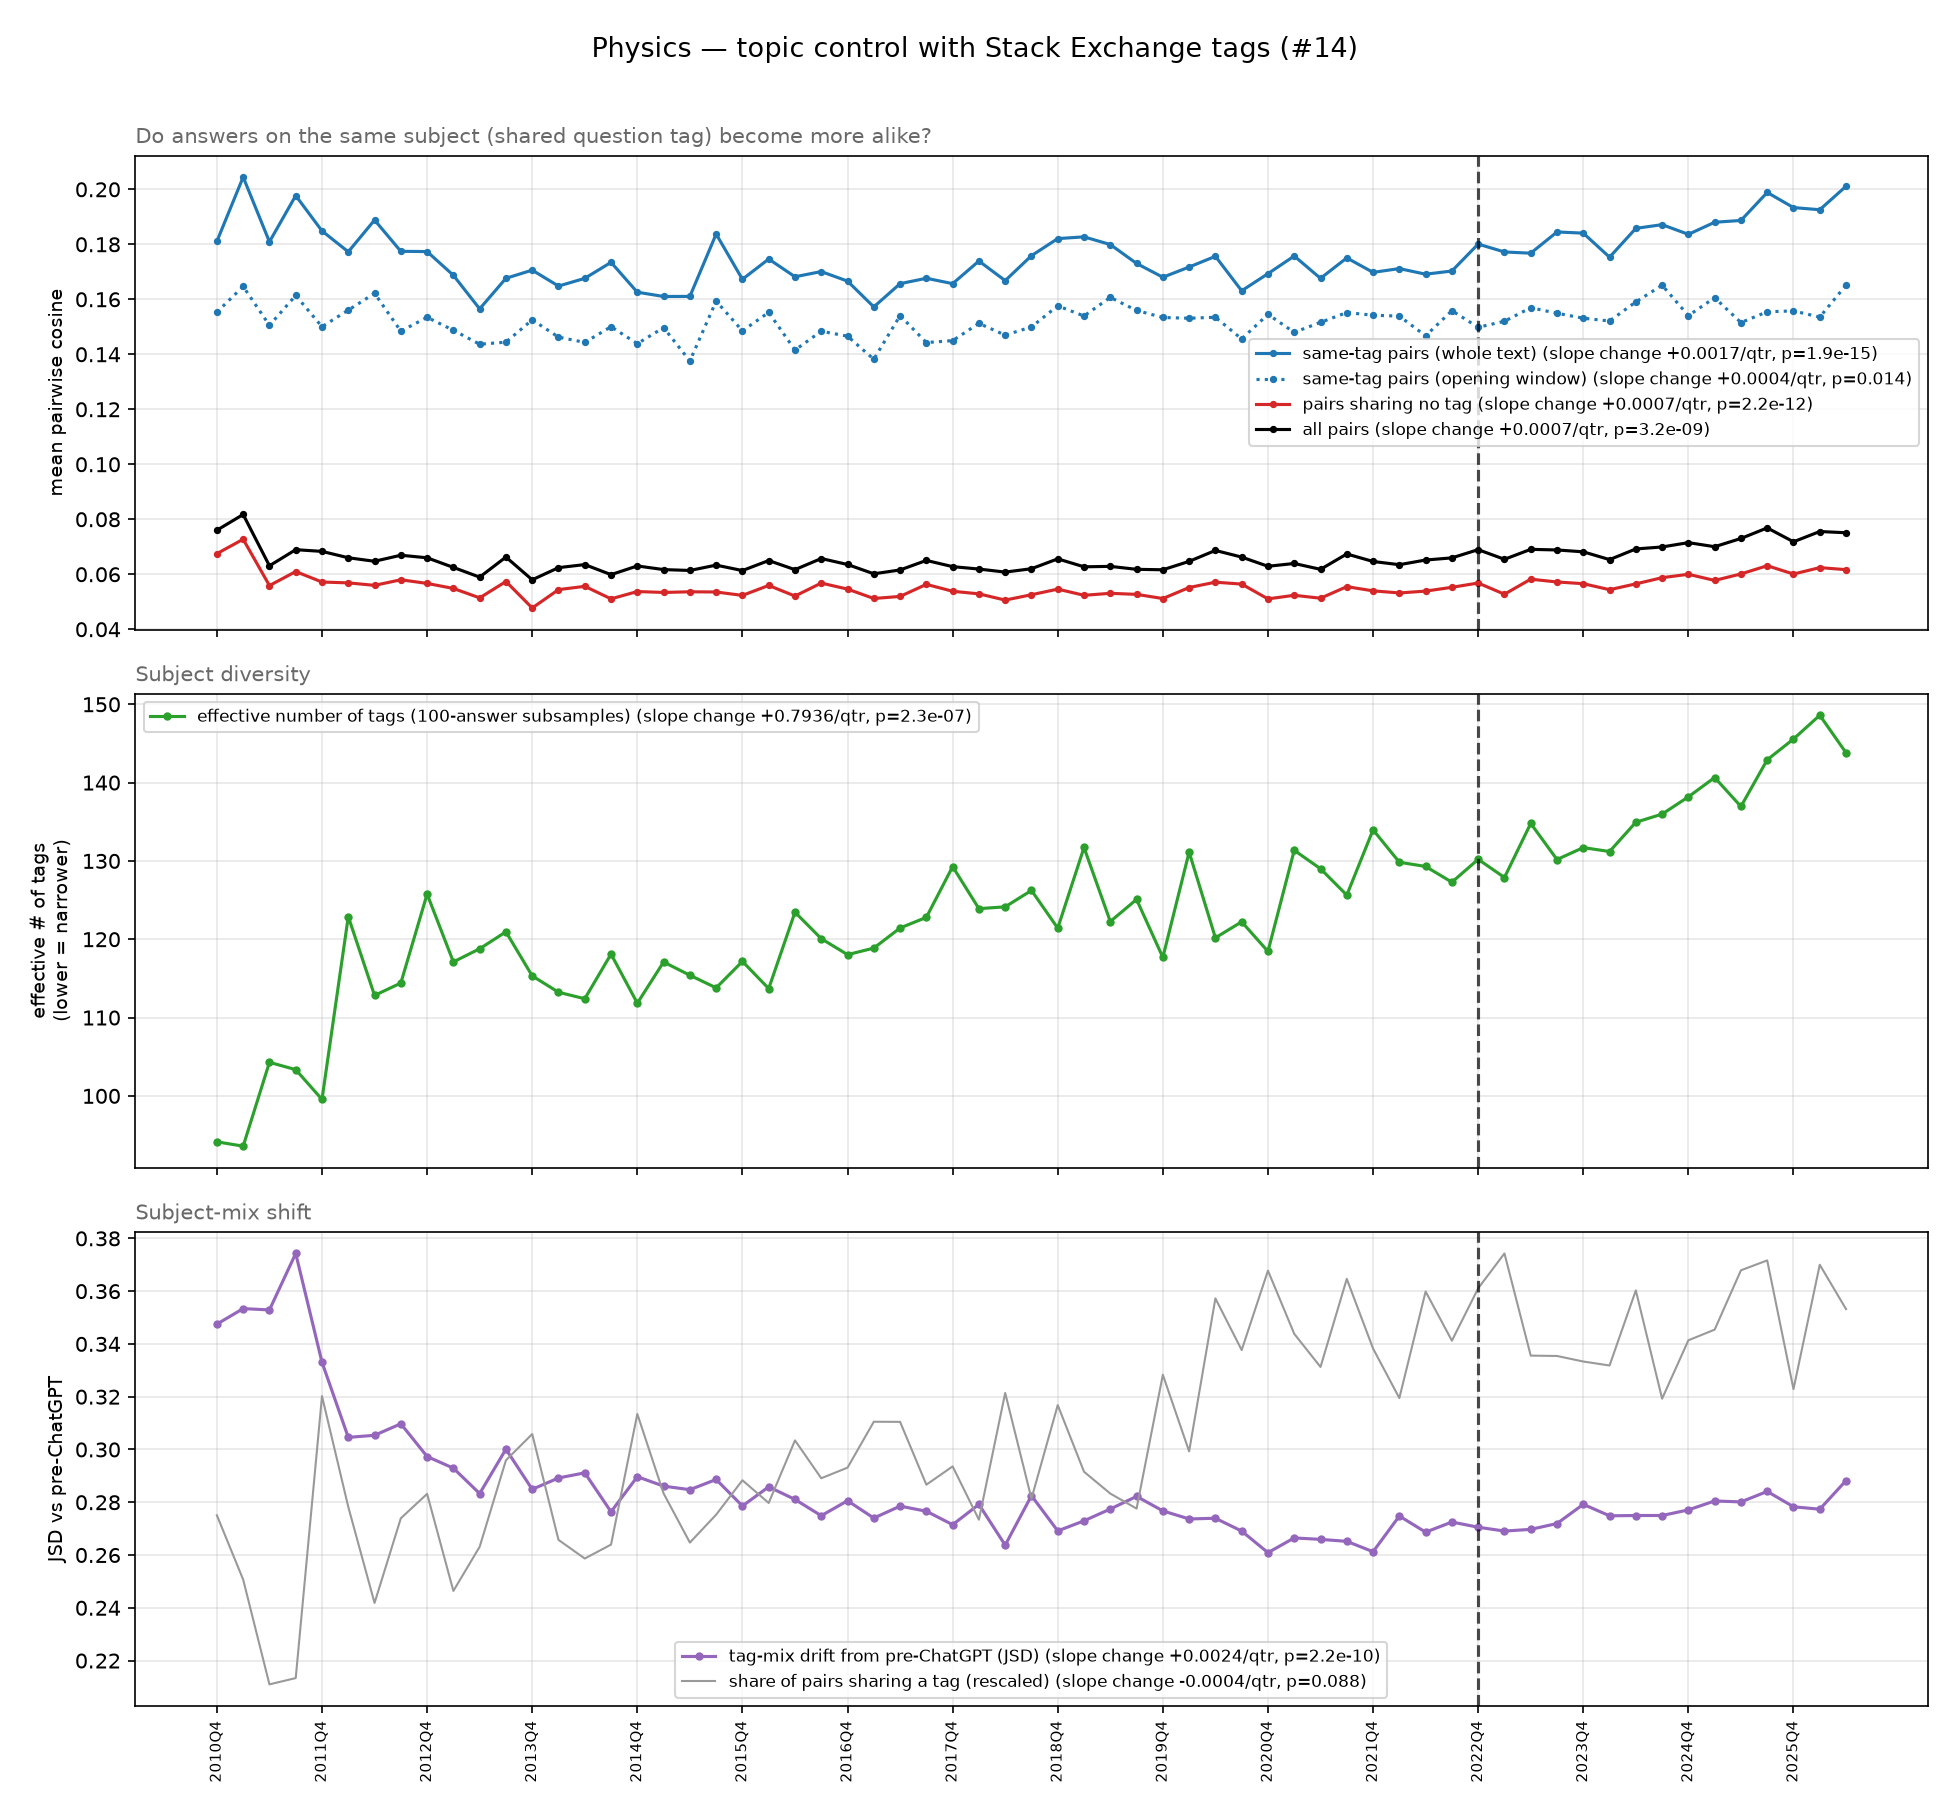

Values plotted in this chart, from the file beside it:
quarter, n_sample, overall_cosine, within_tag_cosine, between_tag_cosine, p_shared, eff_tags_r, tag_jsd_r, within_tag_cosine_lc
2010Q4, 800, 0.07601, 0.1811, 0.06749, 0.075, 94.14, 0.3475, 0.1553
2011Q1, 800, 0.08173, 0.2045, 0.07273, 0.06835, 93.58, 0.3534, 0.1647
2011Q2, 800, 0.06308, 0.1809, 0.05588, 0.05753, 104.3, 0.3529, 0.1505
2011Q3, 800, 0.06893, 0.1977, 0.06098, 0.05818, 103.3, 0.3743, 0.1614
2011Q4, 800, 0.06831, 0.1849, 0.05716, 0.08731, 99.55, 0.3331, 0.15
2012Q1, 800, 0.066, 0.1773, 0.05687, 0.07587, 122.9, 0.3046, 0.1561
2012Q2, 800, 0.06472, 0.1888, 0.05596, 0.06594, 112.8, 0.3054, 0.1622
2012Q3, 800, 0.06691, 0.1774, 0.05799, 0.07469, 114.4, 0.3097, 0.1484
2012Q4, 800, 0.06599, 0.1774, 0.05667, 0.07721, 125.8, 0.2973, 0.1534
2013Q1, 800, 0.06249, 0.1687, 0.05484, 0.06718, 117.1, 0.2929, 0.1487
2013Q2, 800, 0.05895, 0.1565, 0.05141, 0.07175, 118.8, 0.2833, 0.1437
2013Q3, 800, 0.06626, 0.1676, 0.05736, 0.08068, 120.9, 0.3001, 0.1444
2013Q4, 800, 0.05798, 0.1706, 0.04773, 0.08339, 115.3, 0.2849, 0.1525
2014Q1, 800, 0.0624, 0.1648, 0.0544, 0.07246, 113.2, 0.2892, 0.1462
2014Q2, 800, 0.06351, 0.1676, 0.05561, 0.07053, 112.4, 0.2911, 0.1443
2014Q3, 800, 0.05986, 0.1734, 0.05106, 0.07197, 118.1, 0.2764, 0.15
2014Q4, 800, 0.06302, 0.1626, 0.05371, 0.08547, 111.8, 0.2897, 0.1439
2015Q1, 800, 0.0617, 0.161, 0.05338, 0.07726, 117.1, 0.2861, 0.1497
2015Q2, 800, 0.06138, 0.1611, 0.05362, 0.07218, 115.4, 0.2848, 0.1376
2015Q3, 800, 0.06332, 0.1837, 0.05355, 0.07506, 113.8, 0.2886, 0.1593
2015Q4, 800, 0.06134, 0.1673, 0.05231, 0.07862, 117.2, 0.2786, 0.1485
2016Q1, 800, 0.06498, 0.1746, 0.05593, 0.07627, 113.7, 0.2858, 0.1552
2016Q2, 800, 0.06168, 0.1682, 0.05207, 0.08274, 123.5, 0.2811, 0.1415
2016Q3, 800, 0.06572, 0.1701, 0.05679, 0.07883, 120.1, 0.2749, 0.1484
2016Q4, 800, 0.06355, 0.1666, 0.0546, 0.07992, 118, 0.2806, 0.1466
2017Q1, 800, 0.06016, 0.1572, 0.05118, 0.08467, 118.9, 0.274, 0.1382
2017Q2, 800, 0.06156, 0.1657, 0.05193, 0.08465, 121.4, 0.2785, 0.1541
2017Q3, 800, 0.06503, 0.1677, 0.05632, 0.07816, 122.8, 0.2766, 0.1443
2017Q4, 800, 0.06277, 0.1657, 0.05381, 0.08005, 129.3, 0.2715, 0.145
2018Q1, 800, 0.06189, 0.1739, 0.05287, 0.07454, 123.9, 0.2792, 0.1512
2018Q2, 800, 0.06078, 0.1668, 0.0506, 0.08764, 124.1, 0.2637, 0.147
2018Q3, 800, 0.06201, 0.1759, 0.05255, 0.07672, 126.2, 0.2825, 0.15
2018Q4, 800, 0.0656, 0.1821, 0.05459, 0.08639, 121.4, 0.2691, 0.1576
2019Q1, 800, 0.06271, 0.1827, 0.05234, 0.0795, 131.7, 0.273, 0.1539
2019Q2, 800, 0.06286, 0.1799, 0.05306, 0.07724, 122.3, 0.2774, 0.1607
2019Q3, 800, 0.06179, 0.173, 0.05268, 0.07569, 125.1, 0.2822, 0.1559
2019Q4, 800, 0.06163, 0.168, 0.05116, 0.08952, 117.7, 0.2767, 0.1534
2020Q1, 800, 0.06468, 0.1717, 0.05517, 0.0816, 131.1, 0.2737, 0.1531
2020Q2, 800, 0.06866, 0.1756, 0.05712, 0.09741, 120.2, 0.2739, 0.1535
2020Q3, 800, 0.06624, 0.1631, 0.05642, 0.09207, 122.2, 0.2691, 0.1456
2020Q4, 800, 0.0629, 0.1693, 0.05104, 0.1003, 118.4, 0.2609, 0.1545
2021Q1, 800, 0.06392, 0.1757, 0.05235, 0.09375, 131.4, 0.2665, 0.148
2021Q2, 800, 0.06179, 0.1676, 0.05128, 0.09033, 129, 0.2659, 0.1516
2021Q3, 800, 0.06738, 0.1751, 0.05549, 0.09942, 125.6, 0.2652, 0.1552
2021Q4, 800, 0.06464, 0.1698, 0.05396, 0.09223, 134, 0.2613, 0.1542
2022Q1, 800, 0.06348, 0.1712, 0.0532, 0.08711, 129.8, 0.2748, 0.1539
2022Q2, 800, 0.06518, 0.1691, 0.05387, 0.09812, 129.3, 0.2687, 0.1467
2022Q3, 800, 0.06595, 0.1703, 0.05525, 0.09304, 127.3, 0.2725, 0.1559
2022Q4, 800, 0.06895, 0.1801, 0.05681, 0.09845, 130.2, 0.2705, 0.1498
2023Q1, 800, 0.06544, 0.1772, 0.05273, 0.1021, 127.9, 0.2691, 0.152
2023Q2, 800, 0.06906, 0.1768, 0.05821, 0.0915, 134.8, 0.2697, 0.1569
2023Q3, 800, 0.06883, 0.1845, 0.05719, 0.09146, 130.2, 0.2719, 0.1549
2023Q4, 800, 0.06816, 0.1841, 0.05657, 0.09089, 131.7, 0.2792, 0.1531
2024Q1, 800, 0.06533, 0.1753, 0.05438, 0.09048, 131.2, 0.2749, 0.1521
2024Q2, 800, 0.0692, 0.1858, 0.0565, 0.09824, 134.9, 0.275, 0.159
2024Q3, 800, 0.06993, 0.1871, 0.05875, 0.08705, 136, 0.275, 0.1651
2024Q4, 800, 0.07149, 0.1836, 0.05999, 0.09308, 138.2, 0.2771, 0.1541
2025Q1, 800, 0.07002, 0.188, 0.05775, 0.09418, 140.6, 0.2805, 0.1606
2025Q2, 800, 0.07301, 0.1887, 0.06011, 0.1003, 137, 0.2801, 0.1515
2025Q3, 800, 0.07686, 0.1989, 0.0631, 0.1013, 142.9, 0.2841, 0.1555
... 3 more rows
